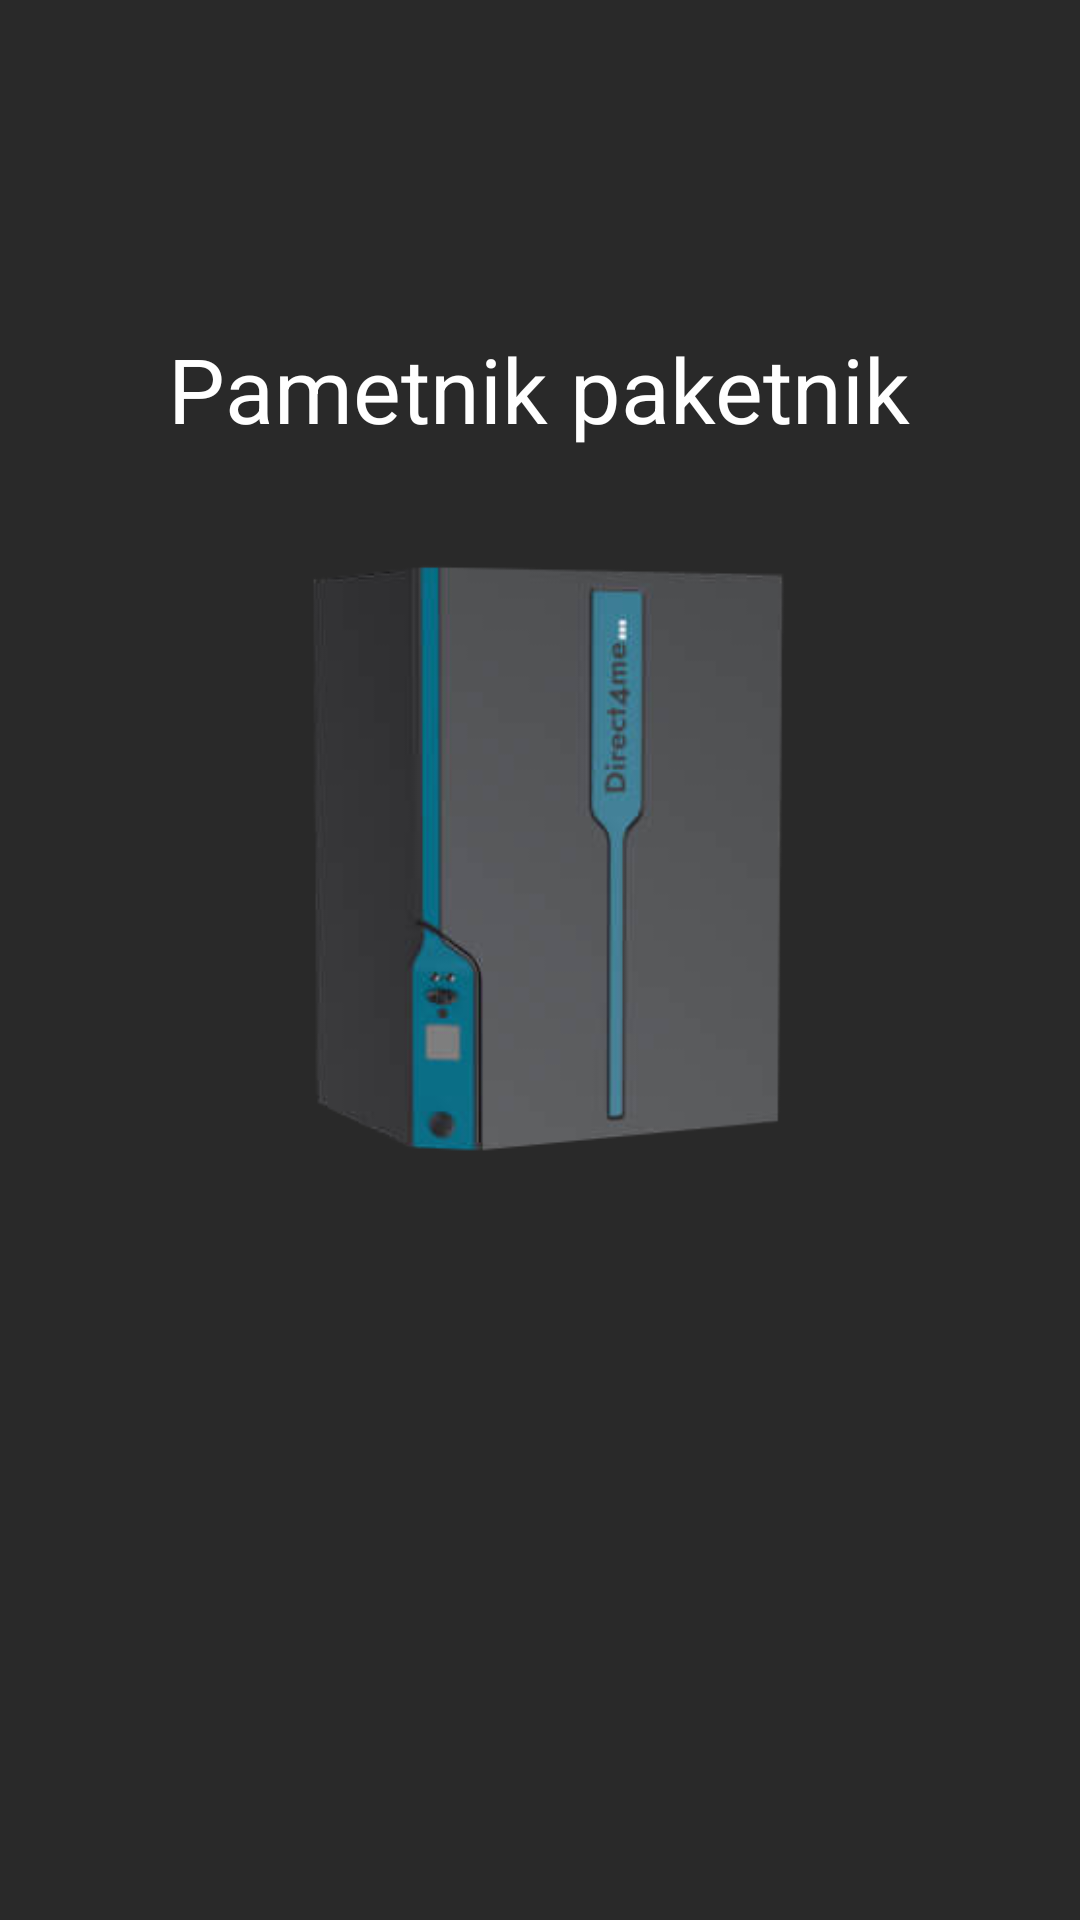

Here is an Android app screen rendered from its layout file. Give the layout XML and the strings, colors and styles it references.
<!-- AndroidManifest.xml: activity theme SplashScreenTheme -->
<!-- res/layout/activity_splash_screen.xml -->
<?xml version="1.0" encoding="utf-8"?>
<androidx.constraintlayout.widget.ConstraintLayout xmlns:android="http://schemas.android.com/apk/res/android"
    xmlns:app="http://schemas.android.com/apk/res-auto"
    xmlns:tools="http://schemas.android.com/tools"
    android:layout_width="match_parent"
    android:layout_height="match_parent"
    android:background="#292929"
    tools:context=".SplashScreenActivity">

    <ImageView
        android:id="@+id/logo"
        android:layout_width="200sp"
        android:layout_height="200sp"
        android:src="@drawable/pametni_paketnik"
        app:layout_constraintBottom_toBottomOf="parent"
        app:layout_constraintEnd_toEndOf="parent"
        app:layout_constraintHorizontal_bias="0.497"
        app:layout_constraintStart_toStartOf="parent"
        app:layout_constraintTop_toTopOf="parent"
        app:layout_constraintVertical_bias="0.423" />

    <ProgressBar
        android:id="@+id/progressBar"
        android:layout_width="wrap_content"
        android:layout_height="wrap_content"
        android:layout_marginTop="100dp"
        android:indeterminate="true"
        android:indeterminateTint="#00afc3"
        app:layout_constraintEnd_toEndOf="parent"
        app:layout_constraintHorizontal_bias="0.498"
        app:layout_constraintStart_toStartOf="parent"
        app:layout_constraintTop_toBottomOf="@id/logo" />

    <TextView
        android:id="@+id/textView5"
        android:layout_width="wrap_content"
        android:layout_height="wrap_content"
        android:text="Pametnik paketnik"
        android:textColor="@color/white"
        android:textSize="30dp"
        app:layout_constraintBottom_toTopOf="@+id/logo"
        app:layout_constraintEnd_toEndOf="parent"
        app:layout_constraintHorizontal_bias="0.496"
        app:layout_constraintStart_toStartOf="parent"
        app:layout_constraintTop_toTopOf="parent"
        app:layout_constraintVertical_bias="0.751" />
</androidx.constraintlayout.widget.ConstraintLayout>
<!-- resources referenced by this layout -->
<resources>
  <!-- drawable pametni_paketnik: png bitmap (drawable, 22904 bytes) -->
  <style name="SplashScreenTheme" parent="Theme.MaterialComponents.DayNight.NoActionBar" />
  <!-- not gathered from this repository: default colours our renderer supplied (Android Studio template values) -->
  <color name="white">#FFFFFFFF</color>
</resources>
